Photos from the image-classification dataset "data" in the GitHub repository vaishgandikota-collab/Defect-detector. Its 6 classes are: crazing, inclusion, normal, pitted surface, rolled-in scale, scratches.

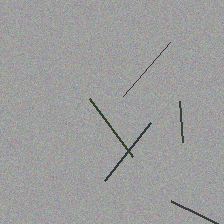
Label: scratches

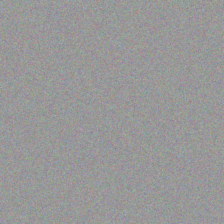
Label: normal

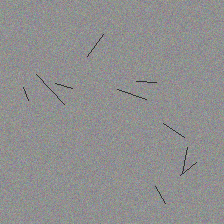
Label: crazing

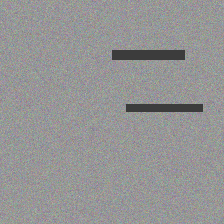
Label: rolled-in scale

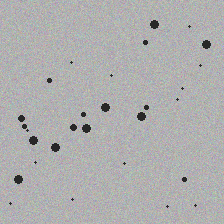
Label: pitted surface

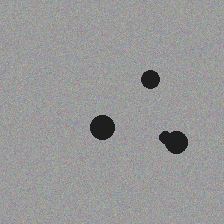
Label: inclusion
